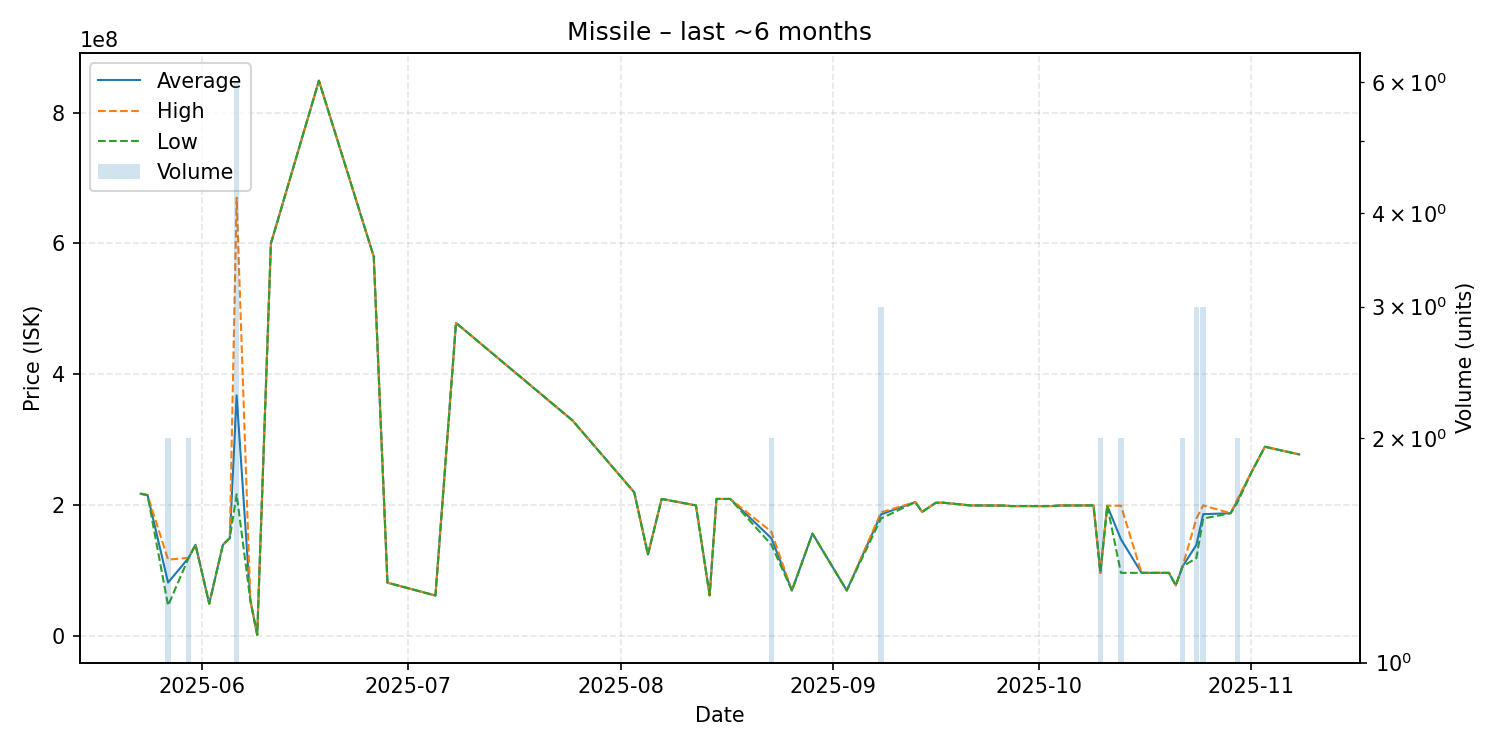

The data file committed next to this chart (first rows):
date, average, highest, lowest, order_count, volume
2025-05-23, 217800000, 217800000, 217800000, 1, 1
2025-05-24, 215800000, 215800000, 215800000, 1, 1
2025-05-27, 82180000, 117200000, 47160000, 2, 2
2025-05-30, 120000000, 120000000, 120000000, 2, 2
2025-05-31, 139900000, 139900000, 139900000, 1, 1
2025-06-02, 50010000, 50010000, 50010000, 1, 1
2025-06-04, 140000000, 140000000, 140000000, 1, 1
2025-06-05, 150000000, 150000000, 150000000, 1, 1
2025-06-06, 367966667, 669900000, 217000000, 6, 6
2025-06-08, 55000000, 55000000, 55000000, 1, 1
2025-06-09, 2297000, 2297000, 2297000, 1, 1
2025-06-11, 600000000, 600000000, 600000000, 1, 1
2025-06-18, 848600000, 848600000, 848600000, 1, 1
2025-06-26, 580000000, 580000000, 580000000, 1, 1
2025-06-28, 82000000, 82000000, 82000000, 1, 1
2025-07-05, 62370000, 62370000, 62370000, 1, 1
2025-07-08, 478700000, 478700000, 478700000, 1, 1
2025-07-25, 329700000, 329700000, 329700000, 1, 1
2025-08-03, 220000000, 220000000, 220000000, 1, 1
2025-08-05, 125000000, 125000000, 125000000, 1, 1
2025-08-07, 209900000, 209900000, 209900000, 1, 1
2025-08-12, 200000000, 200000000, 200000000, 1, 1
2025-08-14, 62670000, 62670000, 62670000, 1, 1
2025-08-15, 209900000, 209900000, 209900000, 1, 1
2025-08-17, 209900000, 209900000, 209900000, 1, 1
2025-08-23, 149950000, 159900000, 140000000, 2, 2
2025-08-26, 70070000, 70070000, 70070000, 1, 1
2025-08-29, 157000000, 157000000, 157000000, 1, 1
2025-09-03, 70060000, 70060000, 70060000, 1, 1
2025-09-08, 186300000, 189450000, 180000000, 3, 3
2025-09-13, 205100000, 205100000, 205100000, 1, 1
2025-09-14, 190100000, 190100000, 190100000, 1, 1
2025-09-16, 204100000, 204100000, 204100000, 1, 1
2025-09-17, 204200000, 204200000, 204200000, 1, 1
2025-09-21, 200000000, 200000000, 200000000, 1, 1
2025-09-26, 199800000, 199800000, 199800000, 1, 1
2025-09-27, 198900000, 198900000, 198900000, 1, 1
2025-09-28, 199000000, 199000000, 199000000, 1, 1
2025-10-02, 198900000, 198900000, 198900000, 1, 1
2025-10-03, 199000000, 199000000, 199000000, 1, 1
2025-10-04, 199900000, 199900000, 199900000, 1, 1
2025-10-09, 200000000, 200000000, 200000000, 1, 1
2025-10-10, 97025000, 97030000, 97020000, 2, 2
2025-10-11, 199500000, 199500000, 199500000, 1, 1
2025-10-13, 148305000, 199600000, 97010000, 2, 2
2025-10-16, 97010000, 97010000, 97010000, 1, 1
2025-10-20, 97000000, 97000000, 97000000, 1, 1
2025-10-21, 78000000, 78000000, 78000000, 1, 1
2025-10-22, 107050000, 107100000, 107000000, 2, 2
2025-10-24, 139633333, 179900000, 119500000, 3, 3
2025-10-25, 186633333, 200000000, 179950000, 3, 3
2025-10-29, 188100000, 188100000, 188100000, 1, 1
2025-10-30, 207300000, 210000000, 204600000, 2, 2
2025-11-01, 250000000, 250000000, 250000000, 1, 1
2025-11-03, 289600000, 289600000, 289600000, 1, 1
2025-11-08, 277900000, 277900000, 277900000, 1, 1
